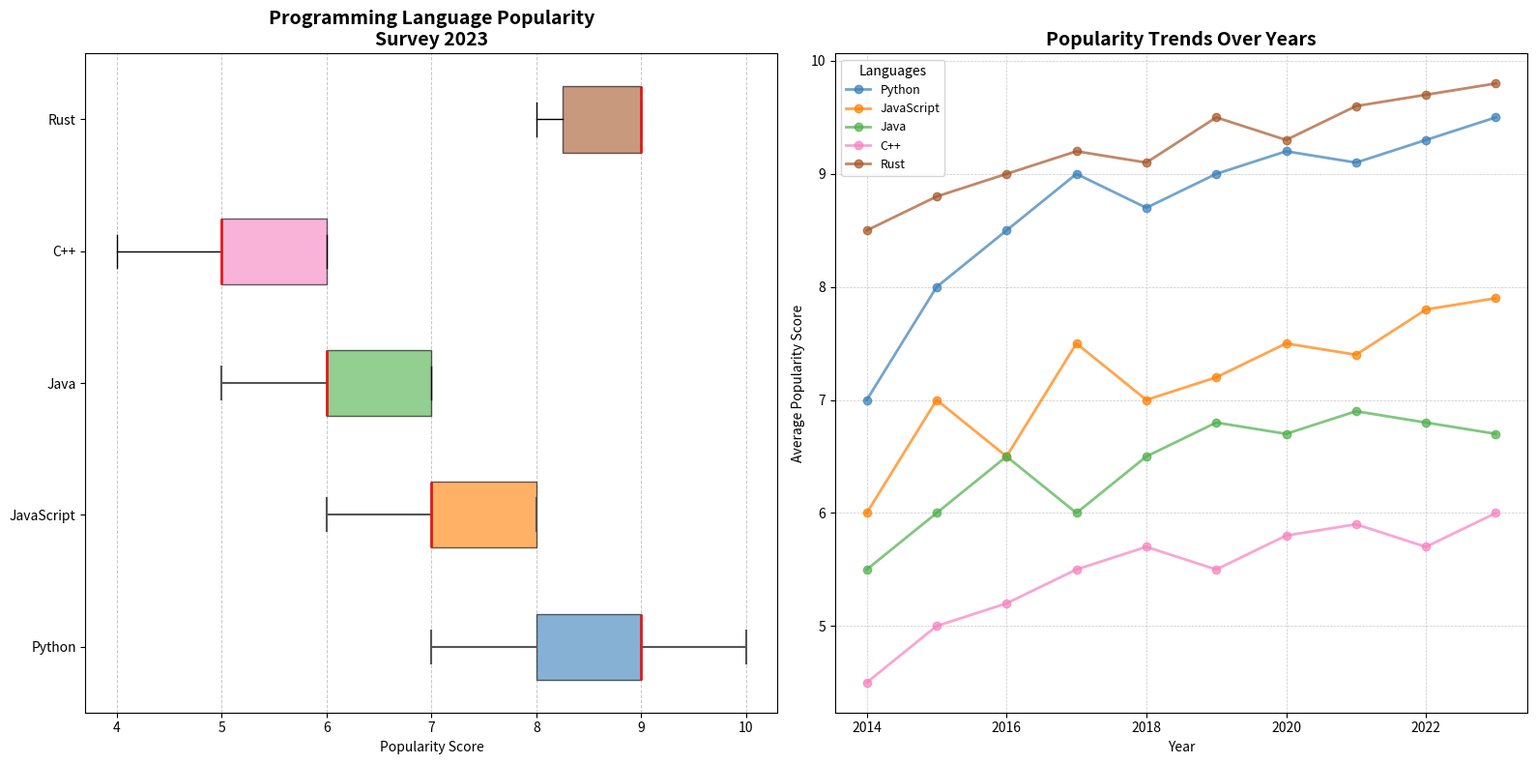

Here is the Python script that generated this plot:
import matplotlib.pyplot as plt
import numpy as np

languages = ['Python', 'JavaScript', 'Java', 'C++', 'Rust']
python_scores = [8, 9, 8, 10, 9, 7, 9, 8, 9, 10]
javascript_scores = [7, 8, 6, 7, 8, 7, 6, 7, 8, 8]
java_scores = [6, 7, 6, 5, 6, 7, 6, 7, 7, 6]
cplusplus_scores = [5, 6, 5, 6, 5, 4, 5, 6, 6, 5]
rust_scores = [9, 8, 9, 9, 9, 9, 8, 9, 8, 9]
years = np.arange(2014, 2024)
avg_scores = {
    'Python': [7, 8, 8.5, 9, 8.7, 9, 9.2, 9.1, 9.3, 9.5],
    'JavaScript': [6, 7, 6.5, 7.5, 7, 7.2, 7.5, 7.4, 7.8, 7.9],
    'Java': [5.5, 6, 6.5, 6, 6.5, 6.8, 6.7, 6.9, 6.8, 6.7],
    'C++': [4.5, 5, 5.2, 5.5, 5.7, 5.5, 5.8, 5.9, 5.7, 6],
    'Rust': [8.5, 8.8, 9, 9.2, 9.1, 9.5, 9.3, 9.6, 9.7, 9.8]
}
language_scores = [python_scores, javascript_scores, java_scores, cplusplus_scores, rust_scores]
fig, axes = plt.subplots(1, 2, figsize=(16, 8))

# Horizontal box plot
box = axes[0].boxplot(language_scores, vert=False, patch_artist=True, labels=languages, notch=False, showfliers=True, whis=1.5)
colors = ['#377eb8', '#ff7f00', '#4daf4a', '#f781bf', '#a65628']
for patch, color in zip(box['boxes'], colors):
    patch.set_facecolor(color)
    patch.set_alpha(0.6)
for whisker, cap, median in zip(box['whiskers'], box['caps'], box['medians']):
    whisker.set(color='#555555', linewidth=1.5)
    cap.set(color='#555555', linewidth=1.5)
    median.set(color='#e41a1c', linewidth=2)

axes[0].set_title('Programming Language Popularity\nSurvey 2023', fontsize=14, fontweight='bold')
axes[0].set_xlabel('Popularity Score')
axes[0].grid(axis='x', linestyle='--', linewidth=0.7, alpha=0.7)

# Create the line plot
for lang, color in zip(languages, colors):
    axes[1].plot(years, avg_scores[lang], marker='o', label=lang, color=color, linewidth=2, alpha=0.7)

axes[1].set_title('Popularity Trends Over Years', fontsize=14, fontweight='bold')
axes[1].set_xlabel('Year')
axes[1].set_ylabel('Average Popularity Score')
axes[1].grid(axis='both', linestyle='--', linewidth=0.5, alpha=0.7)
axes[1].legend(title='Languages', title_fontsize='10', fontsize='9', loc='upper left')

plt.tight_layout()
plt.show()
